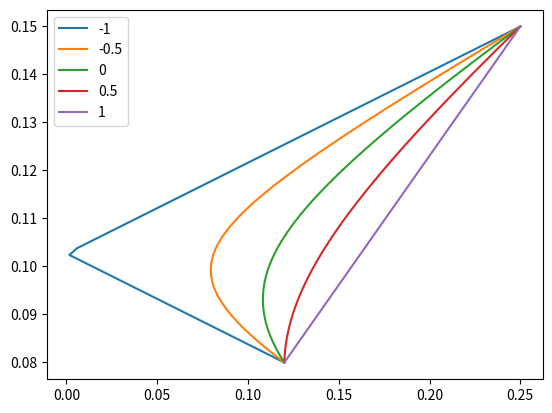

Here is the Python script that generated this plot:
import numpy as np
import math
import matplotlib.pyplot as plt


def cal_mean(frac):
    return 0.08*frac + 0.15*(1-frac)


mean = list(map(cal_mean, [x/50 for x in range(51)]))
sd_mat = np.array([list(map(lambda x: math.sqrt((x**2)*0.12**2+((1-x)**2)*0.25**2+2*x*(1-x)*(-1.5+i*0.5)*0.12*0.25), [x/50 for x in range(51)])) for i in range(1, 6)])
plt.plot(sd_mat[0, :], mean, label='-1')
plt.plot(sd_mat[1, :], mean, label='-0.5')
plt.plot(sd_mat[2, :], mean, label='0')
plt.plot(sd_mat[3, :], mean, label='0.5')
plt.plot(sd_mat[4, :], mean, label='1')
plt.legend(loc='upper left')
plt.show()